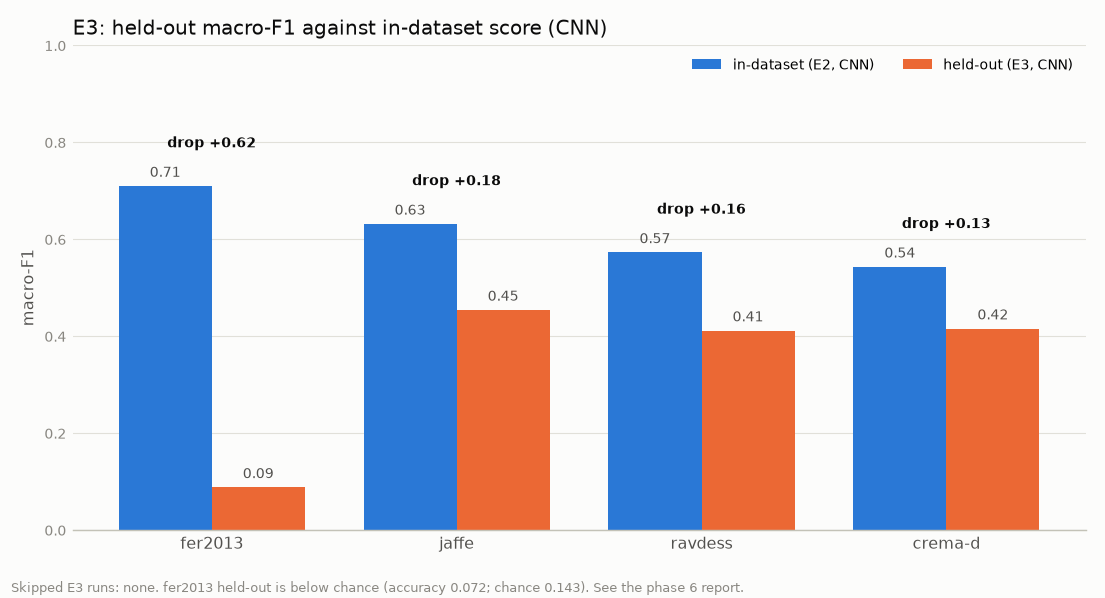

Values plotted in this chart, from the file beside it:
held_out, status, in_dataset_E2_macro_f1, in_dataset_E2_accuracy, E3_macro_f1, E3_accuracy, macro_f1_drop, accuracy_drop, E3_macro_f1_6_shared, E3_n_test
fer2013, done, 0.7098, 0.81, 0.08802, 0.07218, 0.6218, 0.7378, 0.08637, 33500
jaffe, done, 0.6317, 0.6591, 0.4541, 0.4836, 0.1775, 0.1755, 0.417, 213
ravdess, done, 0.5728, 0.5704, 0.4115, 0.4676, 0.1613, 0.1028, 0.4717, 14400
crema_d, done, 0.5432, 0.5422, 0.4156, 0.4203, 0.1276, 0.1219, 0.4156, 37205
